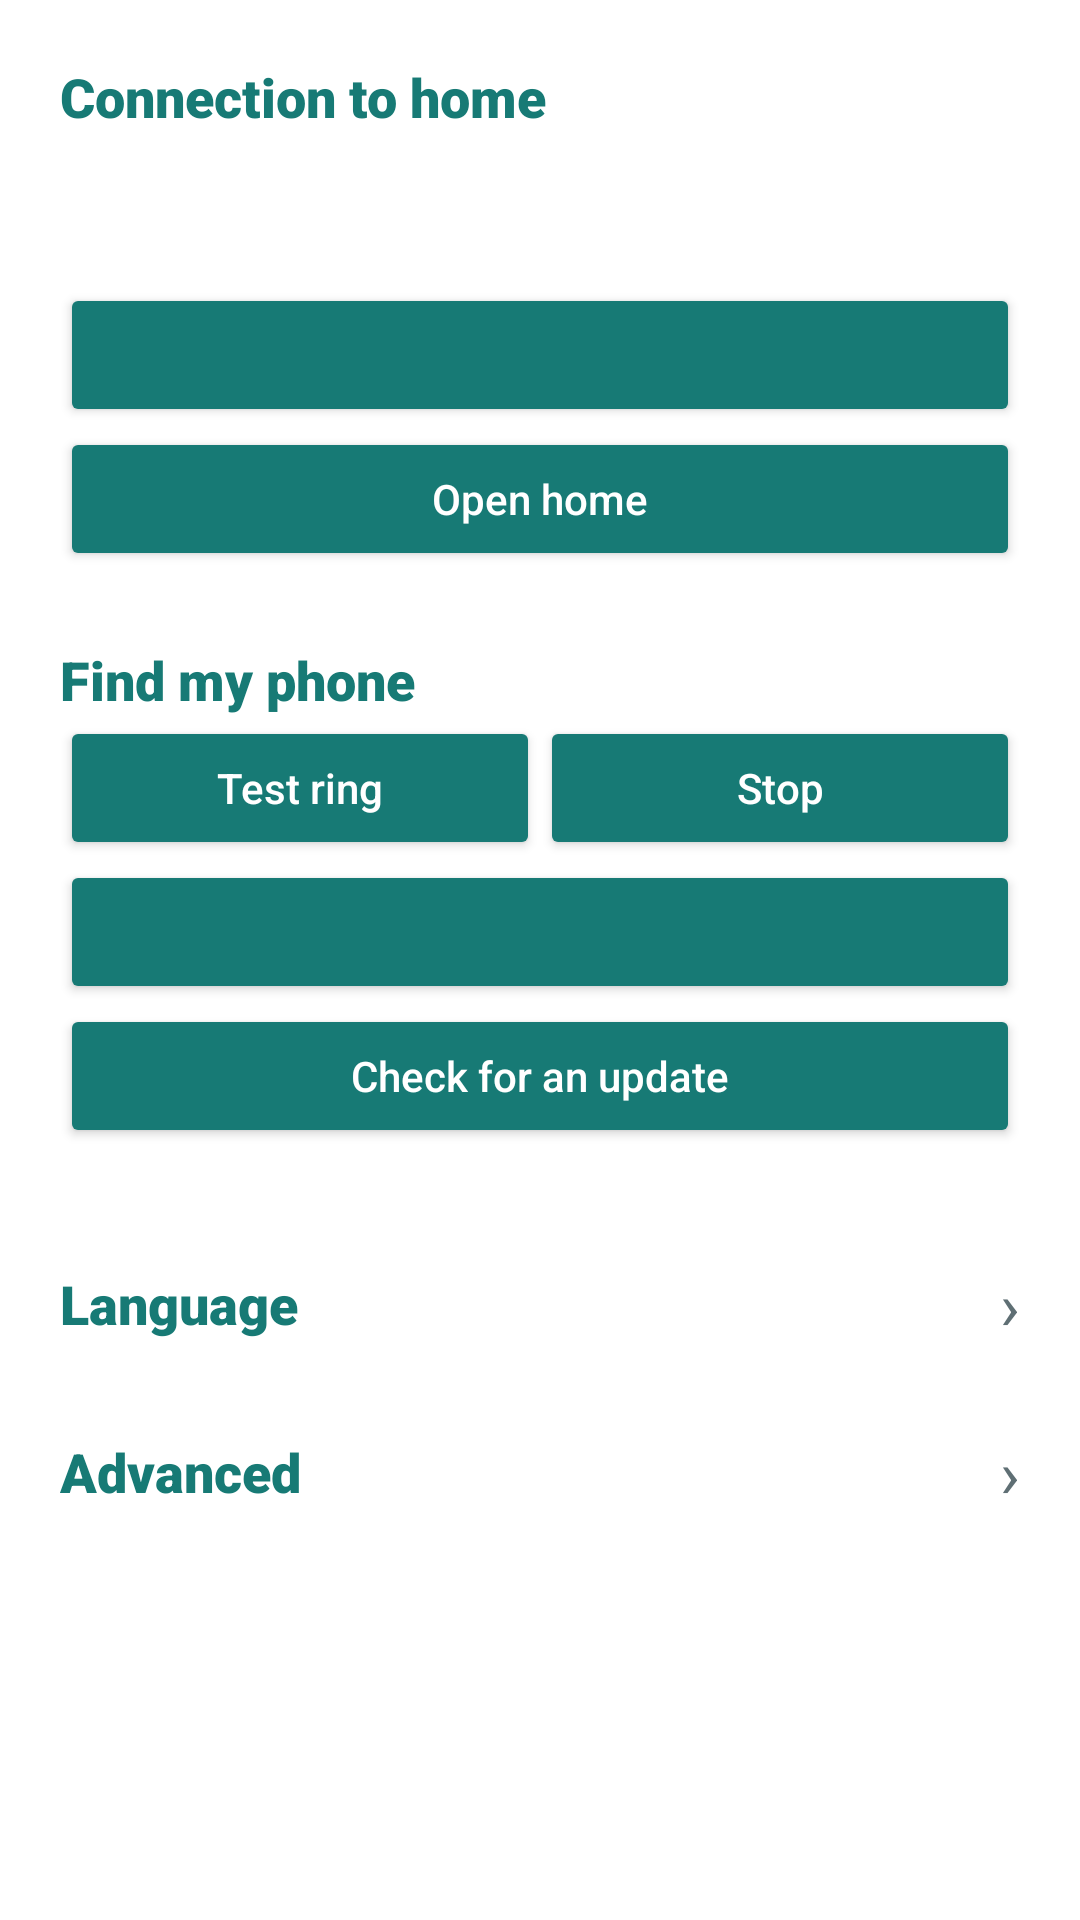

Android layout source for this screen:
<!-- AndroidManifest.xml: application theme Theme.Yash -->
<!-- res/layout/activity_setup.xml -->
<?xml version="1.0" encoding="utf-8"?>
<ScrollView xmlns:android="http://schemas.android.com/apk/res/android"
    android:layout_width="match_parent" android:layout_height="match_parent">
    <LinearLayout android:layout_width="match_parent" android:layout_height="wrap_content"
        android:orientation="vertical" android:padding="20dp">

        <TextView android:layout_width="wrap_content" android:layout_height="wrap_content"
            android:text="@string/connect_label" android:textSize="18sp"
            style="@style/Yash.Heading" />
        <TextView android:id="@+id/status" android:layout_width="match_parent"
            android:layout_height="wrap_content" android:layout_marginTop="4dp" />
        <TextView android:id="@+id/server_status" android:layout_width="match_parent"
            android:layout_height="wrap_content" />
        <Button android:id="@+id/pair" android:layout_width="match_parent"
            android:layout_height="wrap_content" android:layout_marginTop="8dp" />
        <Button android:id="@+id/open_dashboard" android:layout_width="match_parent"
            android:layout_height="wrap_content" android:text="@string/open_dashboard" />

        <TextView android:layout_width="wrap_content" android:layout_height="wrap_content"
            android:layout_marginTop="24dp" android:text="@string/family_label" android:textSize="18sp"
            style="@style/Yash.Heading" />
        <LinearLayout android:layout_width="match_parent" android:layout_height="wrap_content"
            android:orientation="horizontal">
            <Button android:id="@+id/test" android:layout_width="0dp" android:layout_weight="1"
                android:layout_height="wrap_content" android:text="@string/test" />
            <Button android:id="@+id/stop" android:layout_width="0dp" android:layout_weight="1"
                android:layout_height="wrap_content" android:text="@string/stop" />
        </LinearLayout>
        <Button android:id="@+id/battery" android:layout_width="match_parent"
            android:layout_height="wrap_content" />
        <Button android:id="@+id/check_update" android:layout_width="match_parent"
            android:layout_height="wrap_content" android:text="@string/update_check" />

        <LinearLayout android:id="@+id/lang_row" android:layout_width="match_parent"
            android:layout_height="wrap_content" android:layout_marginTop="24dp"
            android:orientation="horizontal" android:gravity="center_vertical"
            android:minHeight="56dp" android:background="?attr/selectableItemBackground">
            <TextView android:layout_width="0dp" android:layout_weight="1" android:layout_height="wrap_content"
                android:text="@string/lang_label" android:textSize="18sp" style="@style/Yash.Heading" />
            <TextView android:id="@+id/lang_value" android:layout_width="wrap_content"
                android:layout_height="wrap_content" android:textSize="16sp" />
            <TextView android:layout_width="wrap_content" android:layout_height="wrap_content"
                android:text="  &#x203A;" android:textSize="22sp" android:textColor="@color/brand_muted" />
        </LinearLayout>

        
        <LinearLayout android:id="@+id/advanced_row" android:layout_width="match_parent"
            android:layout_height="wrap_content" android:orientation="horizontal"
            android:gravity="center_vertical" android:minHeight="56dp"
            android:background="?attr/selectableItemBackground">
            <TextView android:layout_width="0dp" android:layout_weight="1" android:layout_height="wrap_content"
                android:text="@string/advanced_label" android:textSize="18sp" style="@style/Yash.Heading" />
            <TextView android:id="@+id/advanced_arrow" android:layout_width="wrap_content"
                android:layout_height="wrap_content" android:text="&#x203A;" android:textSize="22sp"
                android:textColor="@color/brand_muted" />
        </LinearLayout>
        <LinearLayout android:id="@+id/advanced_box" android:layout_width="match_parent"
            android:layout_height="wrap_content" android:orientation="vertical" android:visibility="gone">
            <EditText android:id="@+id/server_url" android:layout_width="match_parent"
                android:layout_height="wrap_content" android:inputType="textUri" android:hint="@string/server_url_hint" />
            <EditText android:id="@+id/server_token" android:layout_width="match_parent"
                android:layout_height="wrap_content" android:inputType="textPassword" android:hint="@string/server_token_hint" />
            <Button android:id="@+id/server_save" android:layout_width="match_parent"
                android:layout_height="wrap_content" android:text="@string/server_save" />
            <TextView android:layout_width="wrap_content" android:layout_height="wrap_content"
                android:layout_marginTop="16dp" android:text="@string/events_label" />
            <TextView android:id="@+id/events" android:layout_width="match_parent"
                android:layout_height="wrap_content" android:fontFamily="monospace" android:textSize="11sp" />
        </LinearLayout>
    </LinearLayout>
</ScrollView>
<!-- resources referenced by this layout -->
<resources>
  <color name="brand_muted">#5F6F74</color>
  <string name="advanced_label">Advanced</string>
  <string name="connect_label">Connection to home</string>
  <string name="events_label">Recent events</string>
  <string name="family_label">Find my phone</string>
  <string name="lang_label">Language</string>
  <string name="open_dashboard">Open home</string>
  <string name="server_save">Save and check</string>
  <string name="server_token_hint">Dashboard token</string>
  <string name="server_url_hint" translatable="false">https://home.example.org</string>
  <string name="stop">Stop</string>
  <string name="test">Test ring</string>
  <string name="update_check">Check for an update</string>
  <style name="Yash.Heading" parent="">
          <item name="android:fontFamily">sans-serif-black</item>
          <item name="android:textColor">@color/brand_primary</item>
      </style>
  <style name="Theme.Yash" parent="Theme.AppCompat.DayNight.DarkActionBar">
          <item name="colorPrimary">@color/brand_bar</item>
          <item name="colorPrimaryDark">@color/brand_bar</item>
          <item name="colorAccent">@color/brand_primary</item>
          <item name="colorControlActivated">@color/brand_primary</item>
          <item name="android:windowBackground">@color/brand_background</item>
          <item name="android:statusBarColor">@color/brand_bar</item>
          <item name="android:navigationBarColor">@color/brand_background</item>
          <item name="android:textColorPrimary">@color/brand_text</item>
          <item name="android:textColorSecondary">@color/brand_muted</item>
          <item name="android:textColorHint">@color/brand_muted</item>
          <item name="colorButtonNormal">@color/brand_fill</item>
          <item name="buttonStyle">@style/Yash.Button</item>
          
          <item name="android:fontFamily">sans-serif</item>
          <item name="actionBarStyle">@style/Yash.ActionBar</item>
      </style>
  <color name="brand_primary">#177A75</color>
  <color name="brand_bar">#177A75</color>
  <color name="brand_background">#FFFFFF</color>
  <color name="brand_text">#1E2B30</color>
  <color name="brand_fill">#177A75</color>
  <style name="Yash.Button" parent="Widget.AppCompat.Button">
          <item name="backgroundTint">@color/btn_fill</item>
          <item name="android:backgroundTint">@color/btn_fill</item>
          <item name="android:textColor">@color/btn_text</item>
          <item name="android:textAllCaps">false</item>
          <item name="android:fontFamily">sans-serif-medium</item>
      </style>
  <style name="Yash.ActionBar" parent="Widget.AppCompat.ActionBar.Solid">
          <item name="background">@color/brand_bar</item>
          <item name="titleTextStyle">@style/Yash.ActionBarTitle</item>
      </style>
  <style name="Yash.ActionBarTitle" parent="TextAppearance.AppCompat.Widget.ActionBar.Title">
          <item name="android:fontFamily">sans-serif-black</item>
      </style>
</resources>
